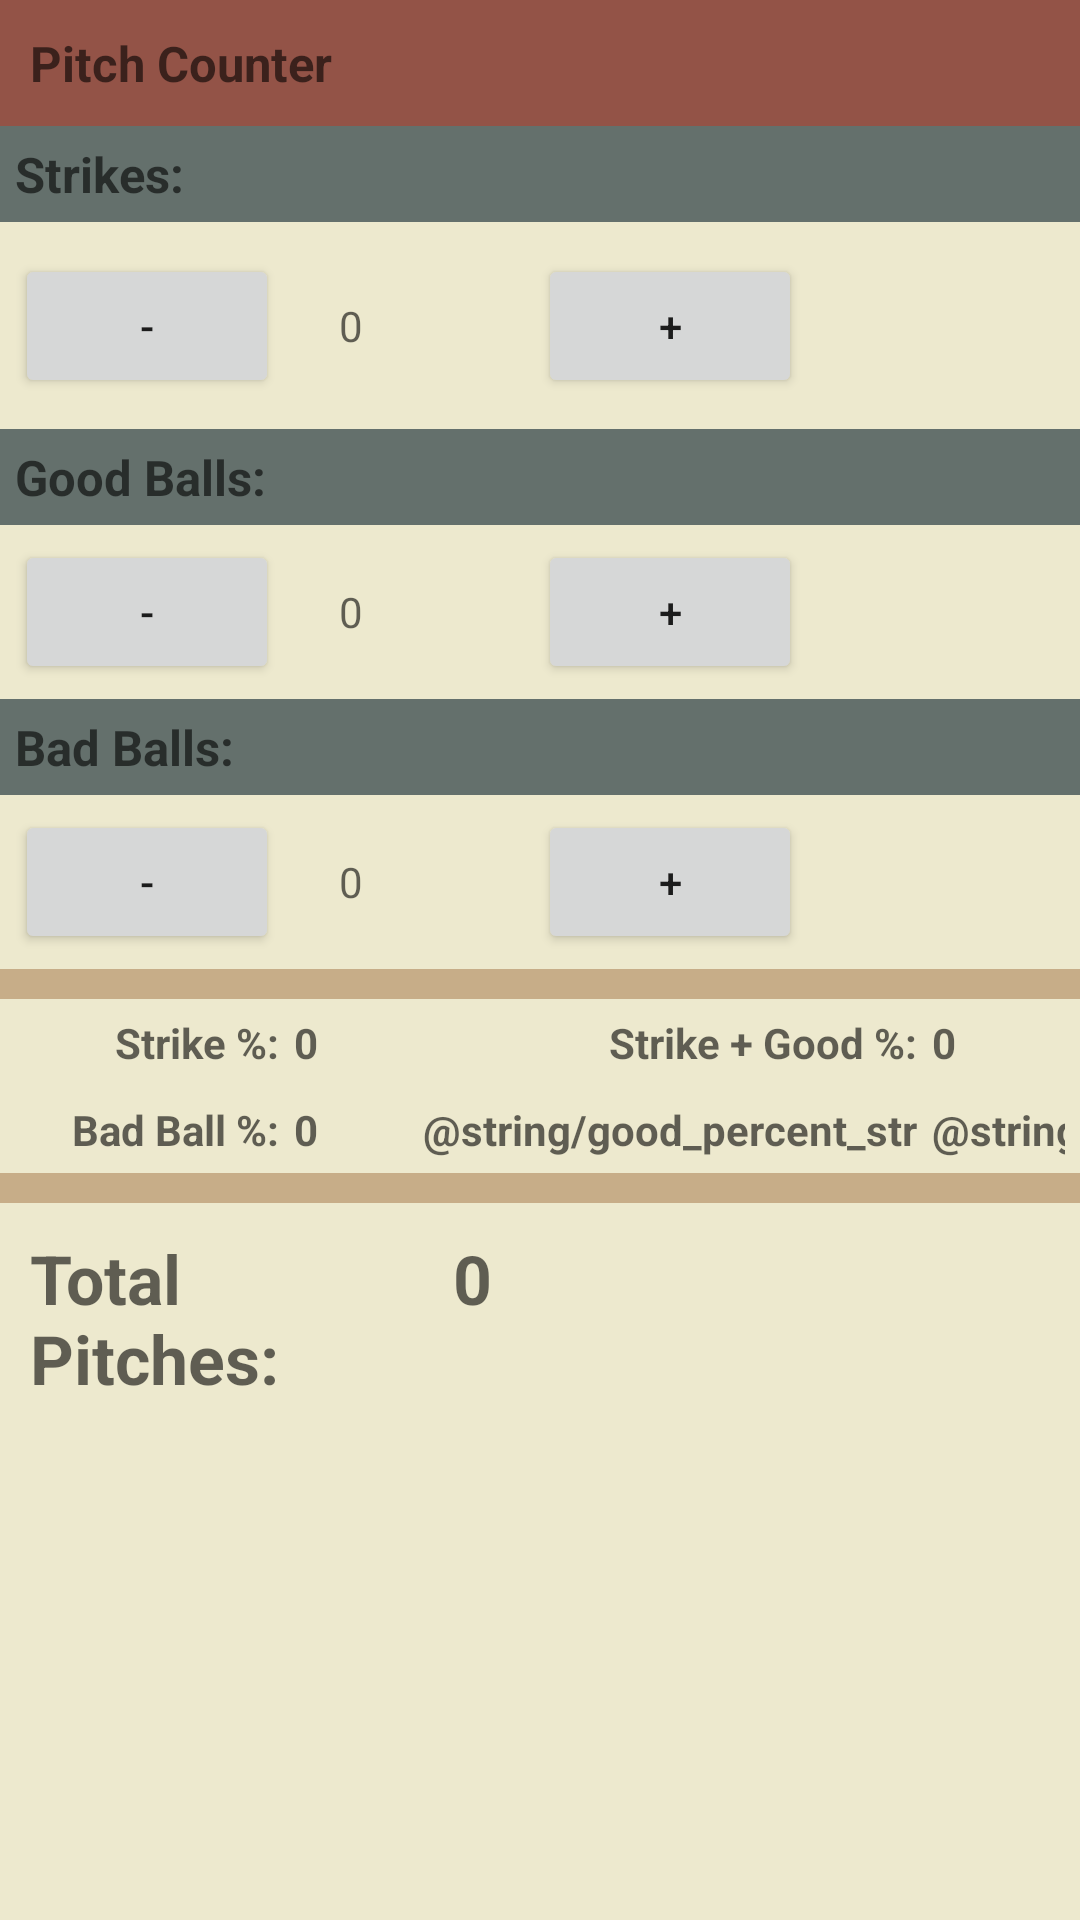

Here is an Android app screen rendered from its layout file. Give the layout XML and the strings, colors and styles it references.
<!-- AndroidManifest.xml: activity theme AppTheme.NoActionBar -->
<!-- res/layout/activity_main.xml -->
<?xml version="1.0" encoding="utf-8"?>
<TableLayout xmlns:android="http://schemas.android.com/apk/res/android"
             xmlns:app="http://schemas.android.com/apk/res-auto"
             xmlns:tools="http://schemas.android.com/tools"
             android:layout_width="match_parent"
             android:layout_height="match_parent"
             android:fitsSystemWindows="true"
             android:orientation="vertical"
             tools:context="com.dooleyapps.pitchcounter.MainActivity"
             android:background="@color/background_material_light">


    <TableRow
        android:layout_width="match_parent"
        android:layout_height="wrap_content"
        android:padding="10dip"
        android:background="@color/colorPrimaryDark">

    <TextView android:id="@+id/app_name"
              android:layout_width="wrap_content"
              android:layout_height="wrap_content"
              android:gravity="left"
              android:hint="@string/app_name"
              android:layout_span="4"
              android:textStyle="bold"
              android:textSize="8pt" />
    </TableRow>

    <TableRow
        android:layout_width="wrap_content"
        android:layout_height="wrap_content"
        android:padding="5dip"
        android:background="@color/colorPrimary">

        <TextView android:id="@+id/strike_str"
                  android:layout_width="match_parent"
                  android:layout_height="match_parent"
                  android:gravity="left"
                  android:hint="@string/strike_str"
                  android:layout_span="4"
                  android:textStyle="bold"
                  android:textSize="8pt" />
    </TableRow>

    <TableRow
        android:layout_width="wrap_content"
        android:layout_height="wrap_content"
        android:padding="5dip" >

        <Button
            android:layout_width="wrap_content"
            android:layout_height="wrap_content"
            android:text="@string/strike_sub"
            android:layout_gravity="center|top"
            android:onClick="subStrike"/>

        <TextView android:id="@+id/strike_cnt"
                  android:layout_width="wrap_content"
                  android:layout_height="wrap_content"
                  android:hint="@string/strike_cnt"
                  android:layout_gravity="center|top"
                  android:padding="20dip"/>

        <Button
            android:layout_width="wrap_content"
            android:layout_height="wrap_content"
            android:text="@string/strike_add"
            android:layout_gravity="center|top"
            android:onClick="addStrike"/>
    </TableRow>

    <TableRow
        android:layout_width="wrap_content"
        android:layout_height="wrap_content"
        android:padding="5dip"
        android:background="@color/colorPrimary">

        <TextView android:id="@+id/good_ball_str"
                  android:layout_width="match_parent"
                  android:layout_height="match_parent"
                  android:gravity="start"
                  android:hint="@string/good_ball_str"
                  android:layout_span="4"
                  android:textStyle="bold"
                  android:textSize="8pt"
                   />
    </TableRow>

    <TableRow
        android:layout_width="wrap_content"
        android:layout_height="wrap_content"
        android:padding="5dip" >

        <Button
            android:layout_width="wrap_content"
            android:layout_height="wrap_content"
            android:text="@string/good_ball_sub"
            android:layout_gravity="center"
            android:onClick="subGood"/>

        <TextView android:id="@+id/good_ball_cnt"
                  android:layout_width="wrap_content"
                  android:layout_height="wrap_content"
                  android:hint="@string/good_ball_cnt"
                  android:layout_gravity="center" />

        <Button
            android:layout_width="wrap_content"
            android:layout_height="wrap_content"
            android:text="@string/good_ball_add"
            android:layout_gravity="center"
            android:onClick="addGood"/>
    </TableRow>

    <TableRow
        android:layout_width="wrap_content"
        android:layout_height="wrap_content"
        android:padding="5dip"
        android:background="@color/colorPrimary"
        >
        <TextView android:id="@+id/bad_ball_str"
                  android:layout_width="match_parent"
                  android:layout_height="match_parent"
                  android:gravity="start"
                  android:hint="@string/bad_ball_str"
                  android:layout_span="3"
                  android:textStyle="bold"
                  android:textSize="8pt" />

    </TableRow>
    <TableRow
        android:layout_width="wrap_content"
        android:layout_height="wrap_content"
        android:padding="5dip" >

        <Button
            android:layout_width="wrap_content"
            android:layout_height="wrap_content"
            android:text="@string/bad_ball_sub"
            android:layout_gravity="center"
            android:onClick="subBad"/>

        <TextView android:id="@+id/bad_ball_cnt"
                  android:layout_width="wrap_content"
                  android:layout_height="wrap_content"
                  android:hint="@string/bad_ball_cnt"
                  android:layout_gravity="center" />

        <Button
            android:layout_width="wrap_content"
            android:layout_height="wrap_content"
            android:text="@string/bad_ball_add"
            android:layout_gravity="center"
            android:onClick="addBad"/>
    </TableRow>

    <TableRow
        android:layout_width="wrap_content"
        android:layout_height="1dp"
        android:padding="5dip"
        android:background="@color/colorAccent">
    </TableRow>

    <TableRow
        android:layout_width="wrap_content"
        android:layout_height="wrap_content"
        android:padding="5dip" >

        <TextView android:id="@+id/strike_percent_str"
                  android:layout_width="wrap_content"
                  android:layout_height="wrap_content"
                  android:hint="@string/strike_percent_str"
                  android:layout_gravity="end"
                  android:textStyle="bold"/>

        <TextView android:id="@+id/strike_percent_value"
                  android:layout_width="wrap_content"
                  android:layout_height="wrap_content"
                  android:hint="@string/strike_percent_value"
                  android:paddingLeft="5dip"
                  android:textStyle="bold" />

        <TextView android:id="@+id/good_strike_percent_str"
                  android:layout_width="wrap_content"
                  android:layout_height="wrap_content"
                  android:hint="@string/good_strike_percent_str"
                  android:layout_gravity="end"
                  android:textStyle="bold" />

        <TextView android:id="@+id/good_strike_percent_value"
                  android:layout_width="wrap_content"
                  android:layout_height="wrap_content"
                  android:hint="@string/good_strike_percent_value"
                  android:paddingLeft="5dip"
                  android:textStyle="bold"/>
    </TableRow>

    <TableRow
        android:layout_width="wrap_content"
        android:layout_height="wrap_content"
        android:padding="5dip" >

        <TextView android:id="@+id/ball_percent_str"
                  android:layout_width="wrap_content"
                  android:layout_height="wrap_content"
                  android:hint="@string/ball_percent_str"
                  android:layout_gravity="end"
                  android:textStyle="bold"/>

        <TextView android:id="@+id/ball_percent_value"
                  android:layout_width="wrap_content"
                  android:layout_height="wrap_content"
                  android:hint="@string/ball_percent_value"
                  android:paddingLeft="5dip"
                  android:textStyle="bold" />

        <TextView android:id="@+id/good_percent_str"
                  android:layout_width="wrap_content"
                  android:layout_height="wrap_content"
                  android:hint="@string/good_percent_str"
                  android:layout_gravity="end"
                  android:textStyle="bold"/>

        <TextView android:id="@+id/good_percent_value"
                  android:layout_width="wrap_content"
                  android:layout_height="wrap_content"
                  android:hint="@string/good_percent_value"
                  android:paddingLeft="5dip"
                  android:textStyle="bold" />
    </TableRow>

    <TableRow
        android:layout_width="wrap_content"
        android:layout_height="1dp"
        android:padding="5dip"
        android:background="@color/colorAccent">
    </TableRow>
    <TableRow
        android:layout_width="wrap_content"
        android:layout_height="wrap_content"
        android:padding="10dip" >

        <TextView android:id="@+id/total_cnt_str"
                  android:layout_width="wrap_content"
                  android:layout_height="wrap_content"
                  android:hint="@string/total_cnt_str"
                  android:layout_gravity="end"
                  android:textStyle="bold"
                  android:layout_span="2"
                  android:textSize="11pt"/>

        <TextView android:id="@+id/total_cnt"
                  android:layout_width="wrap_content"
                  android:layout_height="wrap_content"
                  android:hint="@string/total_cnt"
                  android:paddingLeft="5dip"
                  android:textStyle="bold"
                  android:textSize="11pt"/>
    </TableRow>
</TableLayout>
<!-- resources referenced by this layout -->
<resources>
  <color name="background_material_light">#ede9ce</color>
  <color name="colorAccent">#c7ad88</color>
  <color name="colorPrimary">#64706c</color>
  <color name="colorPrimaryDark">#935347</color>
  <string name="app_name">Pitch Counter</string>
  <string name="bad_ball_add">+</string>
  <string name="bad_ball_cnt">0</string>
  <string name="bad_ball_str">Bad Balls:</string>
  <string name="bad_ball_sub">-</string>
  <string name="ball_percent_str">Bad Ball %:</string>
  <string name="ball_percent_value">0</string>
  <string name="good_ball_add">+</string>
  <string name="good_ball_cnt">0</string>
  <string name="good_ball_str">Good Balls:</string>
  <string name="good_ball_sub">-</string>
  <string name="good_strike_percent_str">Strike + Good %:</string>
  <string name="good_strike_percent_value">0</string>
  <string name="strike_add">+</string>
  <string name="strike_cnt">0</string>
  <string name="strike_percent_str">Strike %:</string>
  <string name="strike_percent_value">0</string>
  <string name="strike_str">Strikes:</string>
  <string name="strike_sub">-</string>
  <string name="total_cnt">0</string>
  <string name="total_cnt_str">Total Pitches:</string>
  <style name="AppTheme.NoActionBar">
          <item name="windowActionBar">false</item>
          <item name="windowNoTitle">true</item>
      </style>
</resources>
